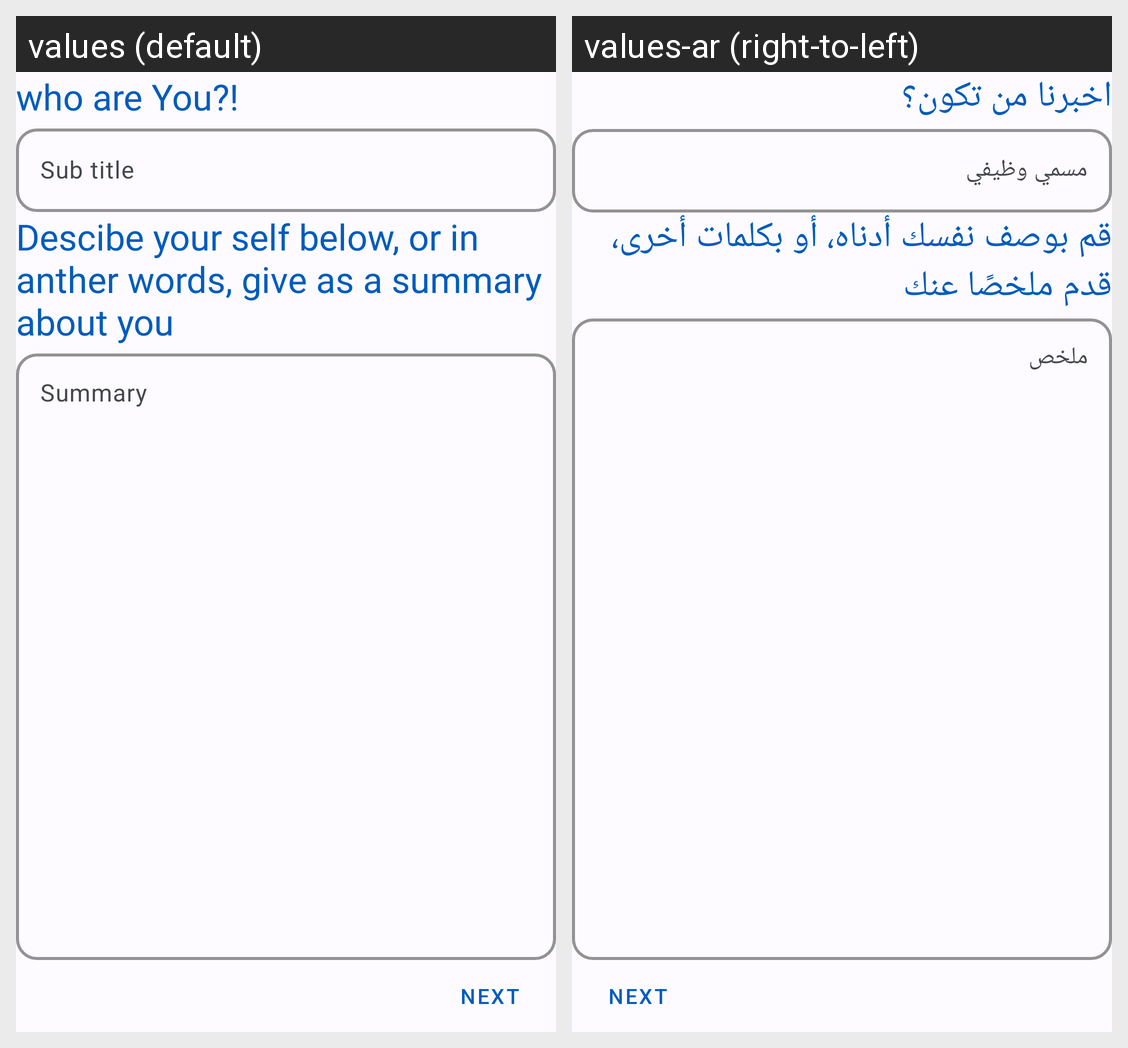

The same Android screen rendered under two of its app's locales, left to right. List the strings drawn on it with the default value and each locale's translation.
Android screen res/layout/fragment_subtitle_and_summary.xml rendered under 2 locales, left to right: values (default), values-ar (right-to-left). Device: Nexus 5 (rendered at 1080×1920; each locale shown at half size, 540×960, under a caption strip naming it); theme Theme.WorkIn.
Strings drawn on this screen, with the default value and each locale's value (text and hints the layout hard-codes, and strings that could not be matched under every locale, appear in the picture but are not listed):

who_are_you
  values: who are You?!
  values-ar: اخبرنا من تكون؟

sub_title
  values: Sub title
  values-ar: مسمي وظيفي

descibe_your_self_below_or_in_anther_words_give_as_a_summary_about_you
  values: Descibe your self below, or in anther words, give as a summary about you
  values-ar: قم بوصف نفسك أدناه، أو بكلمات أخرى، قدم ملخصًا عنك

summary
  values: Summary
  values-ar: ملخص

next
  values: Next
  values-ar: Next  [not translated; the default value is used]
